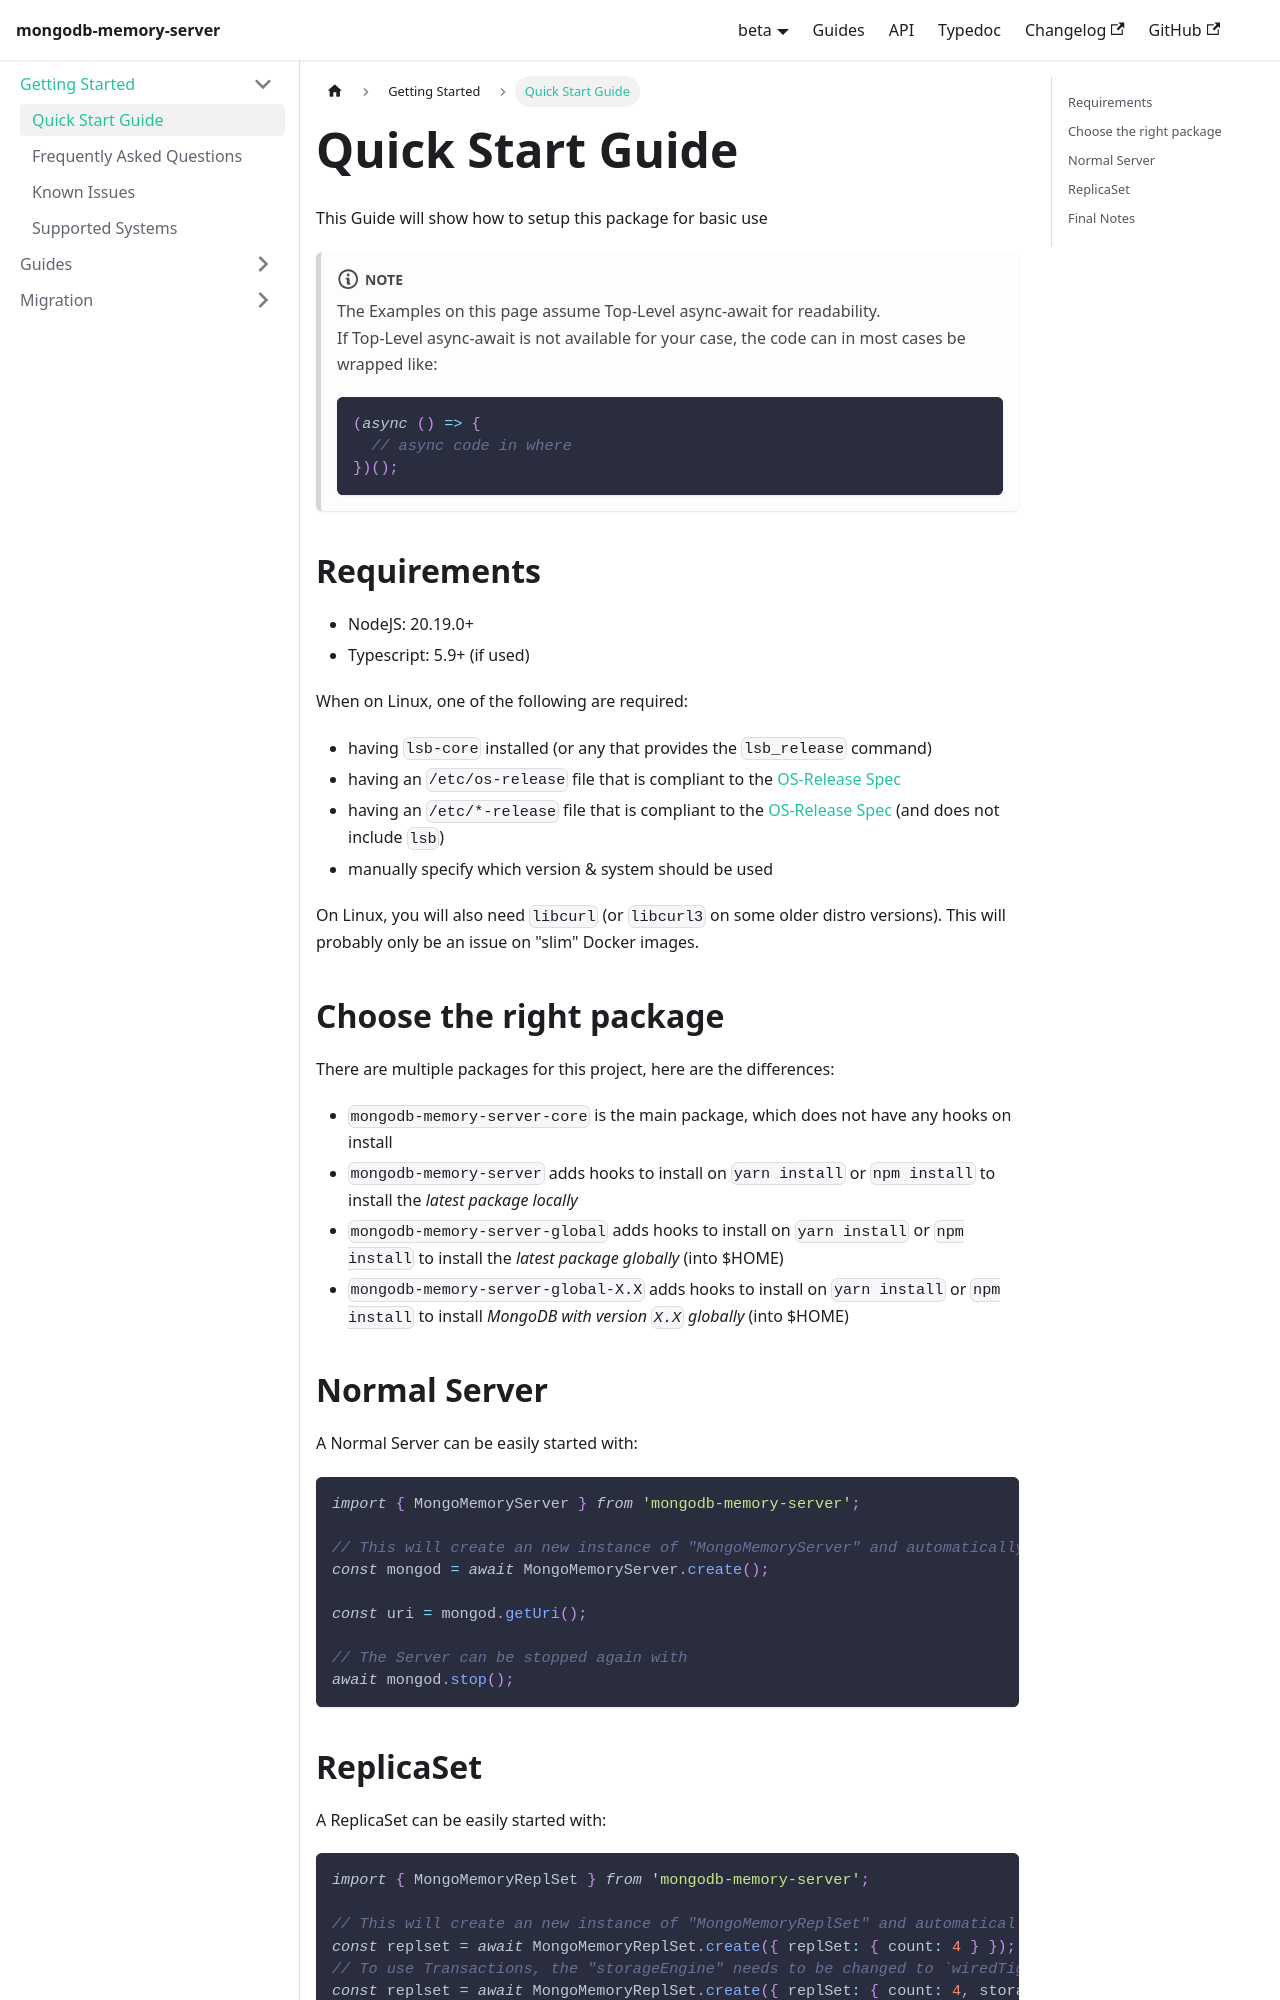

repository: typegoose/mongodb-memory-server · page: versions/beta/docs/guides/quick-start-guide/index.html · generator: docusaurus

---
id: quick-start-guide
title: 'Quick Start Guide'
---

This Guide will show how to setup this package for basic use

:::note
The Examples on this page assume Top-Level async-await for readability.  
If Top-Level async-await is not available for your case, the code can in most cases be wrapped like:

```ts
(async () => {
  // async code in where
})();
```

:::

## Requirements

- NodeJS: 20.19.0+
- Typescript: 5.9+ (if used)

When on Linux, one of the following are required:

- having `lsb-core` installed (or any that provides the `lsb_release` command)
- having an `/etc/os-release` file that is compliant to the [OS-Release Spec](https://www.freedesktop.org/software/systemd/man/os-release.html)
- having an `/etc/*-release` file that is compliant to the [OS-Release Spec](https://www.freedesktop.org/software/systemd/man/os-release.html) (and does not include `lsb`)
- manually specify which version & system should be used

On Linux, you will also need `libcurl` (or `libcurl3` on some older distro versions). This will probably only be an issue on "slim" Docker images.

## Choose the right package

There are multiple packages for this project, here are the differences:

- `mongodb-memory-server-core` is the main package, which does not have any hooks on install
- `mongodb-memory-server` adds hooks to install on `yarn install` or `npm install` to install the *latest package locally*
- `mongodb-memory-server-global` adds hooks to install on `yarn install` or `npm install` to install the *latest package globally* (into $HOME)
- `mongodb-memory-server-global-X.X` adds hooks to install on `yarn install` or `npm install` to install *MongoDB with version `X.X` globally* (into $HOME)

## Normal Server

A Normal Server can be easily started with:

```ts
import { MongoMemoryServer } from 'mongodb-memory-server';

// This will create an new instance of "MongoMemoryServer" and automatically start it
const mongod = await MongoMemoryServer.create();

const uri = mongod.getUri();

// The Server can be stopped again with
await mongod.stop();
```
